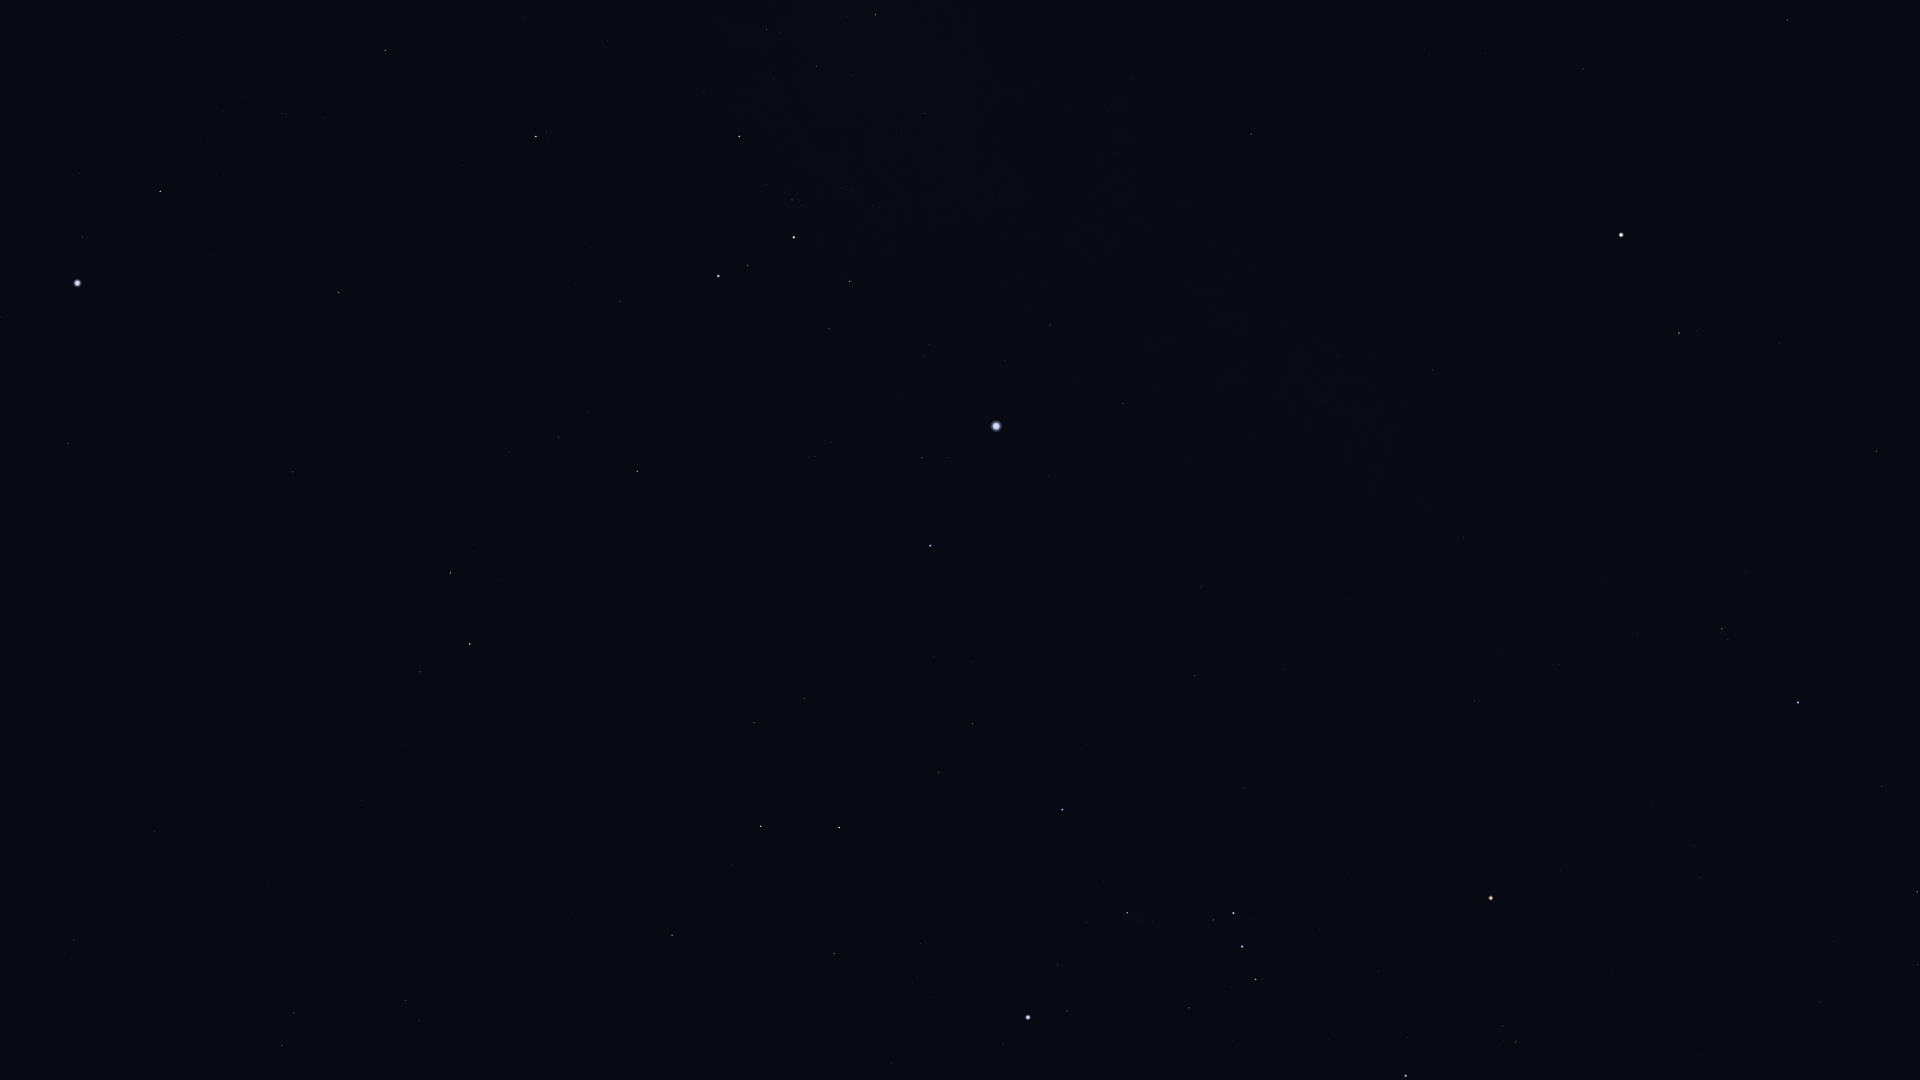

The file beside this chart, header and first rows:
Star_ID, Name, X, Y
19747, HIP 19747, 74, 940
21248, Beemim, 294, 1013
21060, HIP 21060, 57, 830
21393, Theemin, 406, 1001
21770, HIP 21770, 154, 832
21861, HIP 21861, 269, 887
22491, Mouhoun, 589, 996
23685, HIP 23685, 672, 935
24244, HIP 24244, 935, 998
24305, HIP 24305, 834, 954
24327, HIP 24327, 912, 982
24436, Rigel, 1028, 1017
24845, HIP 24845, 921, 944
24873, HIP 24873, 942, 949
25336, Bellatrix, 1406, 1076
25606, Nihal, 761, 826
25859, HIP 25859, 420, 672
25930, Mintaka, 1256, 980
25985, Arneb, 839, 828
26207, Meissa, 1516, 1042
26241, Hatysa, 1127, 913
26311, Alnilam, 1242, 947
26634, Phact, 470, 644
26727, Alnitak, 1233, 913
27288, HIP 27288, 939, 773
27321, HIP 27321, 68, 444
27366, Saiph, 1062, 810
27628, Wazn, 450, 573
27913, HIP 27913, 1820, 1002
27989, Betelgeuse, 1491, 898
28103, HIP 28103, 972, 724
28199, HIP 28199, 474, 545
28328, HIP 28328, 293, 472
28614, HIP 28614, 1560, 871
28716, HIP 28716, 1834, 942
28734, HIP 28734, 1918, 965
28910, HIP 28910, 973, 662
29034, Elkurud, 443, 480
29038, HIP 29038, 1700, 878
29426, HIP 29426, 1694, 846
29434, HIP 29434, 1744, 860
29550, Amadioha, 630, 508
29651, HIP 29651, 1195, 676
29655, HIP 29655, 1917, 892
30122, Furud, 637, 471
30277, HIP 30277, 559, 437
30324, Mirzam, 930, 546
30419, HIP 30419, 1474, 701
30438, Canopus, 77, 283
30665, HIP 30665, 1693, 746
30867, HIP 30867, 1201, 587
30883, HIP 30883, 1882, 787
30905, Lusitânia, 1643, 714
31216, HIP 31216, 1559, 665
31416, HIP 31416, 831, 442
31592, HIP 31592, 922, 458
31681, HIP 31681, 1798, 703
31685, HIP 31685, 339, 293
31895, Nosaxa, 204, 247
31978, HIP 31978, 1638, 634
... 26 more rows
